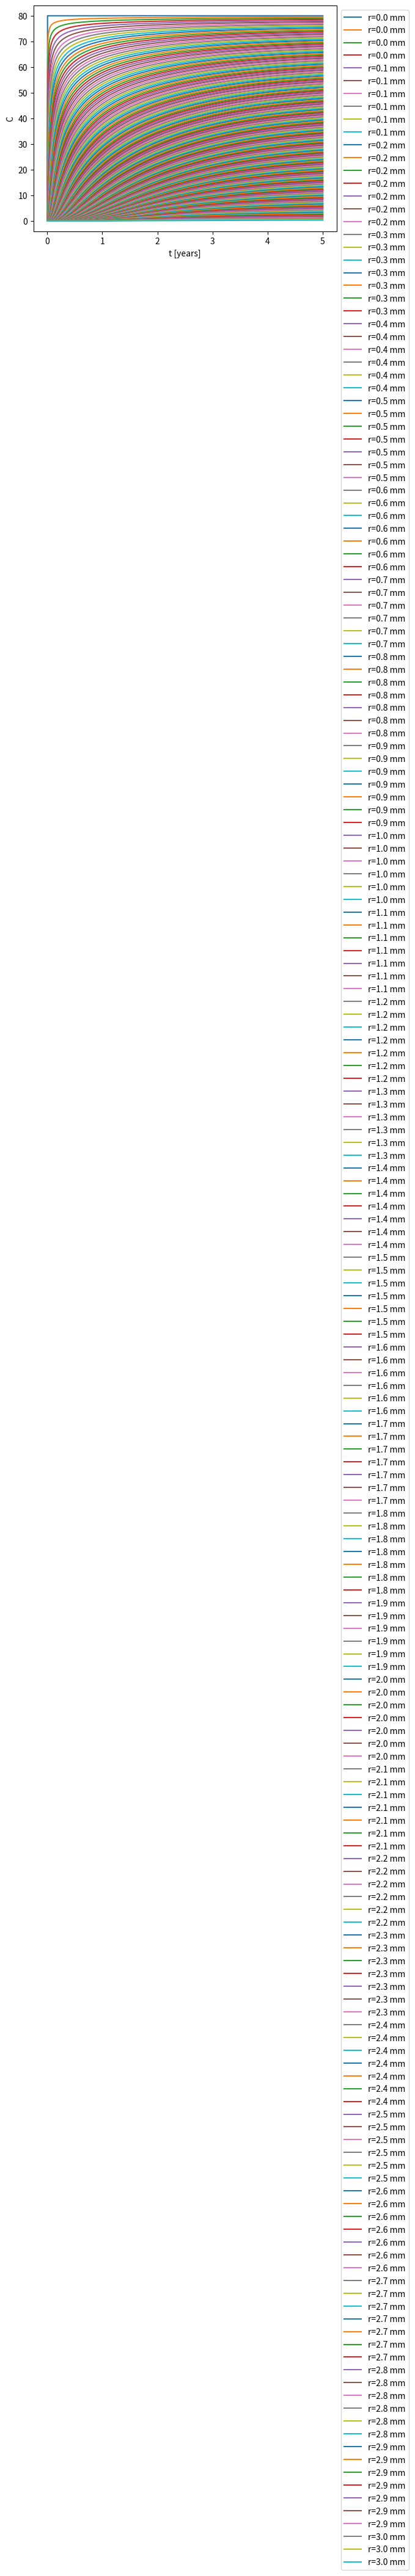
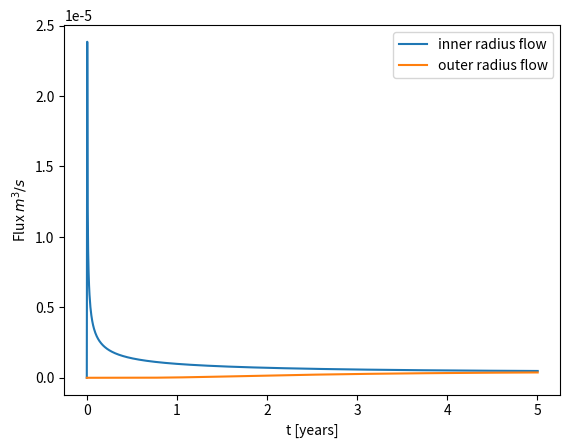
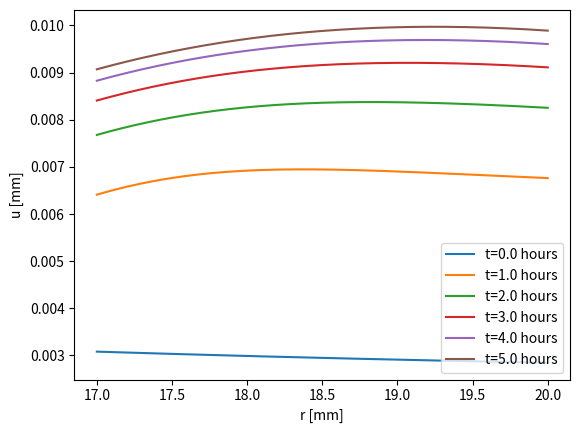
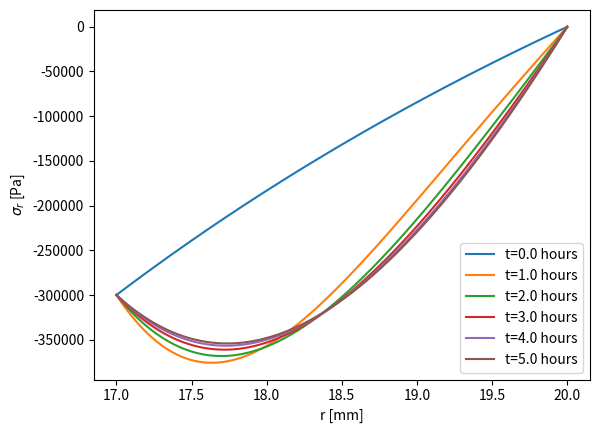
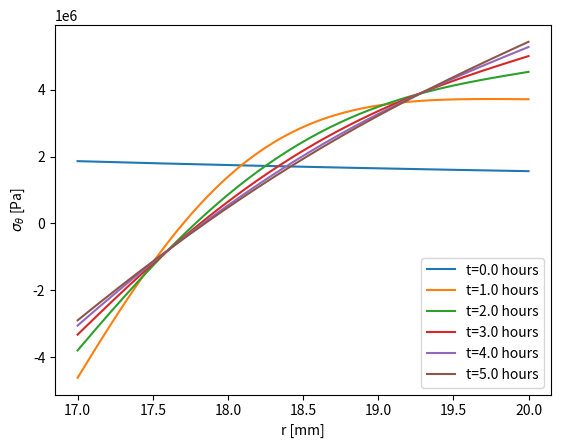
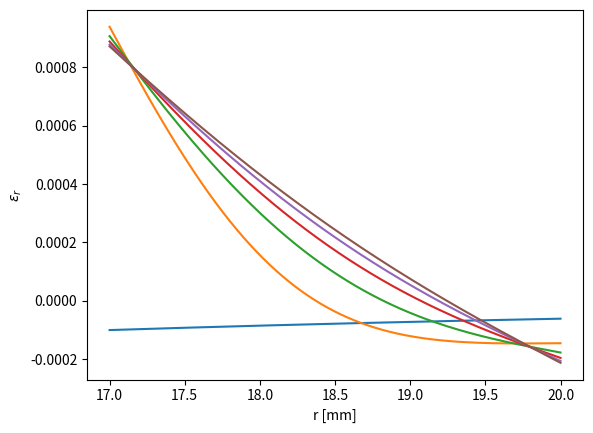
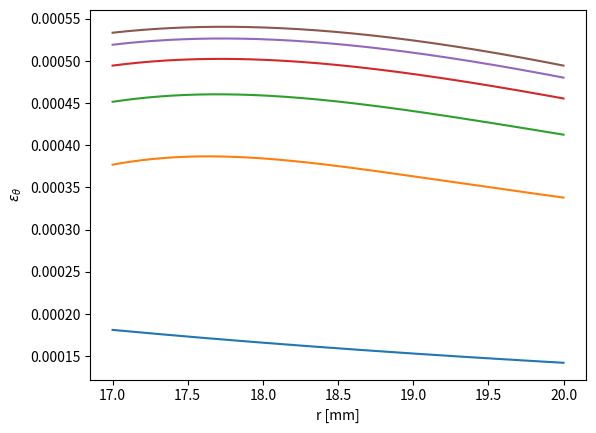

Generate these figures, in order, with matplotlib:
#!/usr/bin/env python3
# -*- coding: utf-8 -*-
"""
Created on Tue Jul 16 08:19:53 2024
Diffusion cylinder implicit FD constant diffusivity
[redacted]
"""
import numpy as np
import matplotlib.pyplot as plt
from scipy.linalg import solve_banded

Ro=2.0e-2
Ri=Ro-3.0e-3
Cin=80.0
Cout=0.0
D=1.4e-10
E=10e9 #Pa
nu=0.3
Omega=29.47e-6
C0=0.0
pin=3e5 #Pa https://www.ugc.edu.co/pages/juridica/documentos/institucionales/NTC_2505_Instalaciones_Suministro_De_Gas.pdf
n=2000 #nodes
dr=(Ro-Ri)/(n-1)
#dt=0.083
#S=31536000 # seconds in a year
S=60*60 # seconds per hour
t_end=5.0
#nt=int(t_end/dt)
nt=1000
dt=t_end/(nt-1)


Cold=np.zeros(n)
C=np.zeros(n)
Disp=np.zeros(n)
sigma_r=np.zeros(n)
sigma_t=np.zeros(n)
epsi_r=np.zeros(n)
epsi_t=np.zeros(n)
A=np.zeros((3,n))
ADisp=np.zeros((5,n))
rhs=np.zeros(n)
rhsDisp=np.zeros(n)
r=np.linspace(Ri,Ro,n)
t=np.linspace(0,nt*dt,nt+1)
H=np.zeros((n,nt+1))
Cflux=np.zeros(n)
Hflux=np.zeros((n,nt+1))
HDisp=np.zeros((n,nt+1))
HStress_r=np.zeros((n,nt+1))
HStress_t=np.zeros((n,nt+1))
HStrain_r=np.zeros((n,nt+1))
HStrain_t=np.zeros((n,nt+1))

Cold[:]=C0
H[:,0]=Cold
Hflux[:,0]=0

# modelo de difusion y matrices para ambos problemas
for i in range(1,n-1):
    A[1+i-i,i]=-2*S*D/dr**2-1/dt
    A[1+i-(i+1),i+1]=S*D/dr**2+S*D/(2*r[i]*dr)
    A[1+i-(i-1),i-1]=S*D/dr**2-S*D/(2*r[i]*dr)
    ADisp[2+i-(i+1),i+1]=1/dr**2+1/(2*r[i]*dr)
    ADisp[2+i-(i-1),i-1]=1/dr**2-1/(2*r[i]*dr)
    ADisp[2+i-i,i]=-2/dr**2-1./r[i]**2
A[1+0-0,0]=1 
A[1+n-1-(n-1),n-1]=1
ADisp[2+0-0,0]=-3*(nu-1.)/(2*dr)-nu/r[0]
ADisp[2+0-1,1]=4*(nu-1.)/(2*dr)
ADisp[2+0-2,2]=-(nu-1.)/(2*dr)
ADisp[2+n-1-(n-3),n-3]=(nu-1.)/(2*dr)
ADisp[2+n-1-(n-2),n-2]=-4*(nu-1.)/(2*dr)
ADisp[2+n-1-(n-1),n-1]=3*(nu-1.)/(2*dr)-nu/r[n-1]


for j in range(nt):
    for i in range(1,n-1):
        rhs[i]=-Cold[i]/dt
    rhs[0]=Cin
    rhs[n-1]=Cout
    C=solve_banded((1,1),A,rhs)
    for i in range(1,n-1): # post processing de flujos
        Cflux[i]=-2.0*np.pi*r[i]*D*(C[i+1]-C[i-1])/(2*dr)
    Cflux[0]=-2.0*np.pi*r[0]*D*(-3*C[0]+4*C[1]-C[2])/(2*dr)  
    Cflux[n-1]=-2.0*np.pi*r[n-1]*D*(3*C[n-1]-4*C[n-2]+C[n-3])/(2*dr)
    H[:,j+1]=C
    Hflux[:,j+1]=Cflux
    Cold[:]=C
#post processing de flujos totales    
tot_flux_in=0
tot_flux_out=0
for i in range(nt):
    tot_flux_in+=0.5*(Hflux[0,i]+Hflux[0,i+1])*S*dt
    tot_flux_out+=0.5*(Hflux[n-1,i]+Hflux[n-1,i+1])*S*dt

# modelo de esfuerzos    
for j in range(nt+1):
    C[:]=H[:,j]
    for i in range(1,n-1):
        rhsDisp[i]=-(1.0/3.0)*(Omega/(nu-1.0))*(C[i+1]-C[i-1])/(2.*dr)
    rhsDisp[0]=-pin*(1.+nu)*(2*nu-1.)/E-(1./3.)*Omega*C[0]
    rhsDisp[n-1]=-(1./3.)*Omega*C[n-1]
    Disp=solve_banded((2,2),ADisp,rhsDisp)
    HDisp[:,j]=Disp
#post processing de stress and strain    
    epsi_t=Disp/r
    for i in range(n):
        if i>0 and i<n-1:
            epsi_r[i]=(Disp[i+1]-Disp[i-1])/(2*dr)
        if i==0:
            epsi_r[i]=(-3*Disp[i]+4*Disp[i+1]-Disp[i+2] )/(2*dr)
        if i==n-1:    
            epsi_r[i]=(3*Disp[i]-4*Disp[i-1]+Disp[i-2] )/(2*dr)
        sigma_r[i]=(E/((1.+nu)*(2.*nu-1.)))*\
        ((nu-1.)*epsi_r[i]-nu*epsi_t[i]+(1./3.)*Omega*C[i])
        sigma_t[i]=(E/((1.+nu)*(2.*nu-1.)))*\
        ((nu-1.)*epsi_t[i]-nu*epsi_r[i]+(1./3.)*Omega*C[i])
    HStress_r[:,j]=sigma_r
    HStress_t[:,j]=sigma_t
    HStrain_r[:,j]=epsi_r
    HStrain_t[:,j]=epsi_t
 
    
#grafica Concentracion vs r para cada tiempo    
plt.figure()
for i in range(0,nt+1,1):
    plt.plot(r*1e3,H[:,i],label=f't={i*dt:.1f} years') 
plt.xlabel('r [mm]')
plt.ylabel('C') 
plt.legend(loc='upper left', bbox_to_anchor=(1, 1))
    
#grafica concentracion vs tiempo para cada radio
plt.figure()
for i in range(0,n,10):
    plt.plot(t[:],H[i,:],label=f'r={i*dr*1e3:.1f} mm') 
plt.xlabel('t [years]')
plt.ylabel('C')
plt.legend(loc='upper left', bbox_to_anchor=(1, 1))

#grafica flujo vs r para cada tiempo
plt.figure()
for i in range(0,nt+1,1):
    plt.plot(r*1e3,Hflux[:,i],label=f't={i*dt:.1f} years') 
plt.xlabel('r [mm]')
plt.ylabel('Flux $m^3/s$') 
plt.legend(loc='upper left', bbox_to_anchor=(1, 1))

#grafica flujos en radio interno y externo vs tiempo
plt.figure()
plt.plot(t,Hflux[0,:],label=f'inner radius flow') 
plt.plot(t,Hflux[n-1,:],label=f'outer radius flow') 
plt.xlabel('t [years]')
plt.ylabel('Flux $m^3/s$') 
plt.legend(loc='upper right')

#-------------------------------------

#grafica desplazamiento vs radio para cada tiempo
plt.figure()
for i in range(0,nt+1,200):
    plt.plot(r*1e3,HDisp[:,i]*1e3,label=f't={i*dt:.1f} hours') 
plt.xlabel('r [mm]')
plt.ylabel('u [mm]') 
#plt.legend(loc='upper left', bbox_to_anchor=(1, 1))
plt.legend(loc='lower right')

#grafica sigma_r vs radio para cada tiempo
plt.figure()
for i in range(0,nt+1,200):
    plt.plot(r*1e3,HStress_r[:,i],label=f't={i*dt:.1f} hours') 
plt.xlabel('r [mm]')
plt.ylabel('$\sigma_r$ [Pa]') 
#plt.legend(loc='upper left', bbox_to_anchor=(1, 1))
plt.legend(loc='lower right')

#grafica sigma_t vs radio para cada tiempo
plt.figure()
for i in range(0,nt+1,200):
    plt.plot(r*1e3,HStress_t[:,i],label=f't={i*dt:.1f} hours') 
plt.xlabel('r [mm]')
plt.ylabel(r'$\sigma_\theta$ [Pa]')  
#https://stackoverflow.com/questions/10370760/matplotlib-axis-label-theta-does-not-work-theta-does
#If you specify that the string is raw text (a r before the quotation mark), it works
#plt.legend(loc='upper left', bbox_to_anchor=(1, 1))
plt.legend(loc='lower right')

#grafica epsilon_r vs radio para cada tiempo
plt.figure()
for i in range(0,nt+1,200):
    plt.plot(r*1e3,HStrain_r[:,i],label=f't={i*dt:.1f} hours') 
plt.xlabel('r [mm]')
plt.ylabel(r'$\epsilon_r$') 
#plt.legend(loc='upper left', bbox_to_anchor=(1, 1))

#grafica epsilon_t vs radio para cada tiempo
plt.figure()
for i in range(0,nt+1,200):
    plt.plot(r*1e3,HStrain_t[:,i],label=f't={i*dt:.1f} hours') 
plt.xlabel('r [mm]')
plt.ylabel(r'$\epsilon_\theta$') 
#plt.legend(loc='upper left', bbox_to_anchor=(1, 1))

